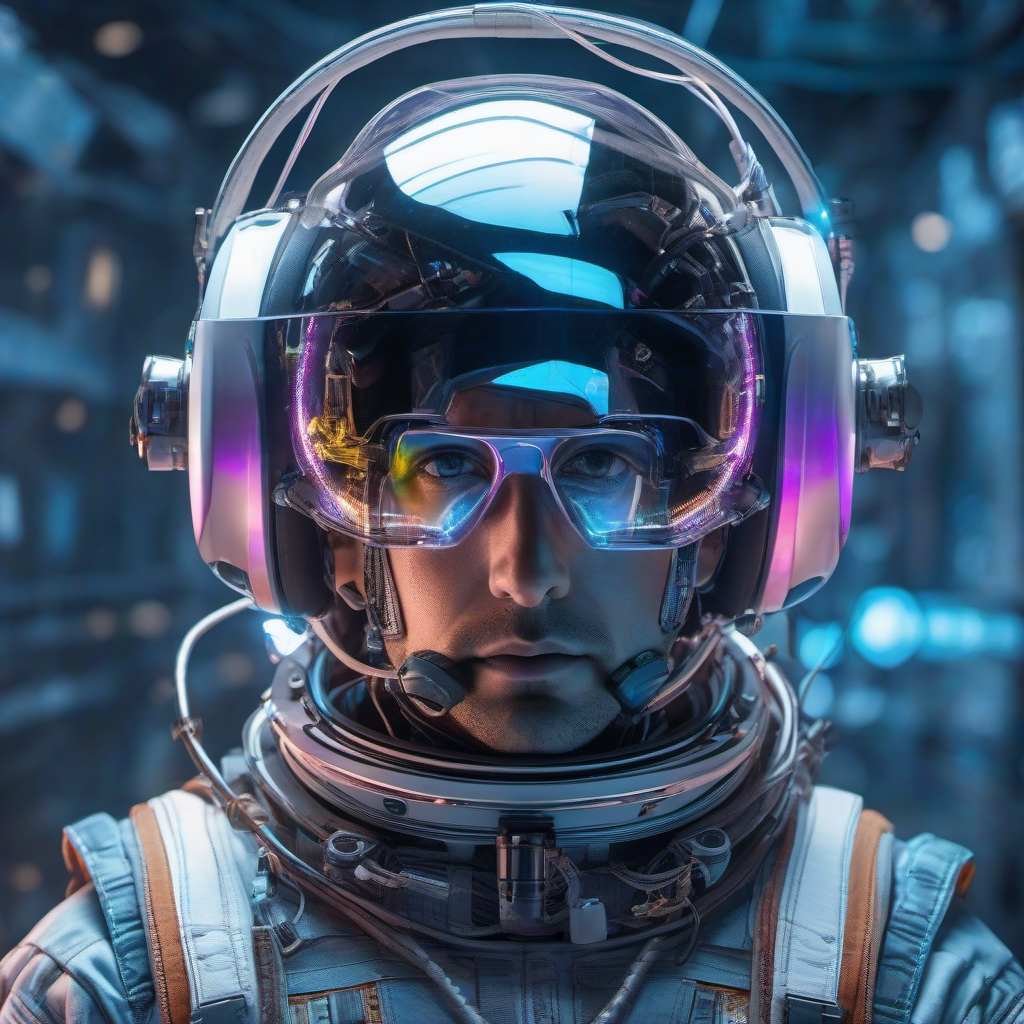
Generation parameters embedded in this image by ComfyUI (PNG 'prompt' text chunk: the API-format workflow graph, JSON):
{"3":{"inputs":{"seed":1053925388007918,"steps":20,"cfg":8.0,"sampler_name":"euler","scheduler":"normal","denoise":1.0,"model":["4",0],"positive":["6",0],"negative":["7",0],"latent_image":["5",0]},"class_type":"KSampler","_meta":{"title":"KSampler"}},"4":{"inputs":{"ckpt_name":"sd_xl_base_1.0.safetensors"},"class_type":"CheckpointLoaderSimple","_meta":{"title":"Load Checkpoint"}},"5":{"inputs":{"width":1024,"height":1024,"batch_size":1},"class_type":"EmptyLatentImage","_meta":{"title":"Empty Latent Image"}},"6":{"inputs":{"text":"Portrait photography of a astronaut men head full body, connected by cables, wires, and \nleds.Wearing VR glasses, he has an attractive transparent iridescent plexiglass body \nresembling punk plc robots,   beautiful eyes, freckless, the photo is \nextremely detailed and realistic, captured in 8k resolution —chaos 10 —ar 1:1 —style raw \n—weird 300 —v 6.1 ","clip":["4",1]},"class_type":"CLIPTextEncode","_meta":{"title":"CLIP Text Encode (Prompt)"}},"7":{"inputs":{"text":"blurry, deformed, low quality,bad art,ugly,text,watermark,ugly, deformed, blurry, out of focus, extra limbs, long neck, missing fingers, lowres, jpeg artifacts, overexposed, bad anatomy, creepy, bad hands, bad face, worst quality","clip":["4",1]},"class_type":"CLIPTextEncode","_meta":{"title":"CLIP Text Encode (Prompt)"}},"8":{"inputs":{"samples":["3",0],"vae":["4",2]},"class_type":"VAEDecode","_meta":{"title":"VAE Decode"}},"9":{"inputs":{"filename_prefix":"ComfyUI","images":["8",0]},"class_type":"SaveImage","_meta":{"title":"Save Image"}}}